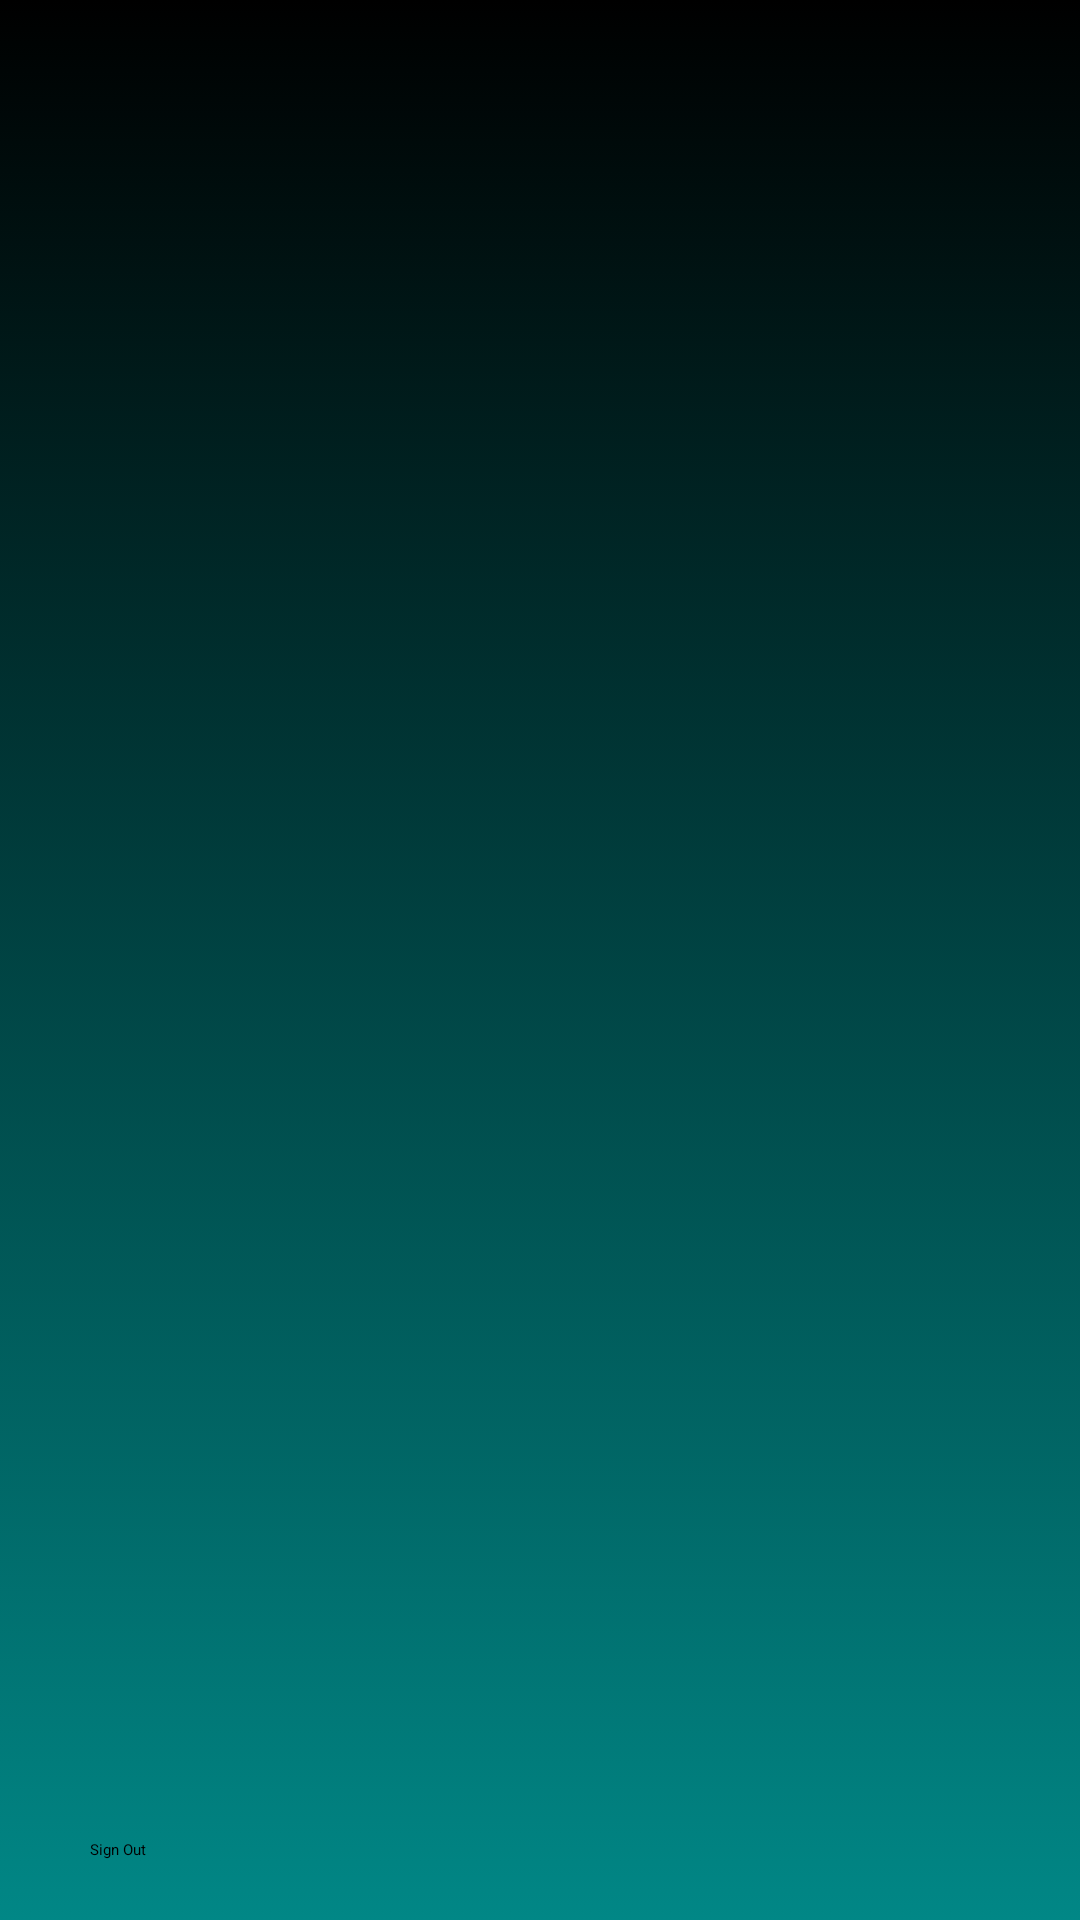

Layout XML and referenced resources for this Android screen:
<!-- AndroidManifest.xml: application theme Theme.MyApplication -->
<!-- res/layout/activity_main_menu.xml -->
<?xml version="1.0" encoding="utf-8"?>
<RelativeLayout xmlns:android="http://schemas.android.com/apk/res/android"
    xmlns:app="http://schemas.android.com/apk/res-auto"
    xmlns:tools="http://schemas.android.com/tools"
    android:layout_width="match_parent"
    android:layout_height="match_parent"
    tools:context=".activity.MainMenu"
    android:background="@drawable/gradient">

    <androidx.recyclerview.widget.RecyclerView
        android:id="@+id/mhsRV"
        android:layout_width="match_parent"
        android:layout_height="wrap_content"
        tools:listitem="@layout/mhs_list"/>

    <Button
        android:id="@+id/btnSO"
        android:layout_width="match_parent"
        android:layout_height="wrap_content"
        android:layout_marginHorizontal="30dp"
        android:layout_marginBottom="20dp"
        android:backgroundTint="@color/teal_200"
        android:text="Sign Out"
        android:layout_alignParentBottom="true"/>
</RelativeLayout>
<!-- res/layout/mhs_list.xml (included above) -->
<?xml version="1.0" encoding="utf-8"?>
<LinearLayout xmlns:android="http://schemas.android.com/apk/res/android"
    android:layout_width="match_parent"
    android:layout_height="wrap_content"
    xmlns:app="http://schemas.android.com/apk/res-auto"
    android:layout_margin="10dp"
    android:orientation="vertical">
    <androidx.cardview.widget.CardView
        android:layout_width="match_parent"
        android:layout_height="wrap_content"
        app:cardCornerRadius="20dp"
        android:layout_margin="10dp"
        android:backgroundTint="@color/teal_700">
        <LinearLayout
            android:layout_width="match_parent"
            android:layout_height="wrap_content"
            android:orientation="vertical"
            android:layout_margin="10dp">
            <TextView
                android:id="@+id/tvNim"
                android:layout_width="wrap_content"
                android:layout_height="wrap_content"
                android:text="NIM"
                android:textStyle="bold"
                android:textColor="@color/white"
                android:textSize="20dp"
                android:layout_marginHorizontal="10dp"/>

            <TextView
                android:id="@+id/tvFn"
                android:layout_width="wrap_content"
                android:layout_height="wrap_content"
                android:text="Nama"
                android:textColor="@color/white"
                android:textSize="20dp"
                android:layout_marginHorizontal="10dp"/>

            <TextView
                android:id="@+id/tvProdi"
                android:layout_width="wrap_content"
                android:layout_height="wrap_content"
                android:text="Prodi"
                android:textColor="@color/white"
                android:textSize="20dp"
                android:layout_marginHorizontal="10dp"/>

            <TextView
                android:id="@+id/tvEmail"
                android:layout_width="wrap_content"
                android:layout_height="wrap_content"
                android:text="Email"
                android:textSize="20dp"
                android:textColor="@color/white"
                android:textStyle="italic"
                android:layout_marginHorizontal="10dp"/>


        </LinearLayout>

    </androidx.cardview.widget.CardView>


</LinearLayout>
<!-- resources referenced by this layout -->
<resources>
  <!-- drawable gradient (drawable) -->
  <?xml version="1.0" encoding="utf-8"?>
  <selector xmlns:android="http://schemas.android.com/apk/res/android">
      <item>
          <shape>
              <gradient android:startColor="@color/teal_700"
                  android:endColor="@color/black"
                  android:angle="90"/>
          </shape>
      </item>
  </selector>
  <style name="Theme.MyApplication" parent="Theme.MaterialComponents.DayNight.NoActionBar">
          
          <item name="colorPrimary">@color/teal_200</item>
          <item name="colorPrimaryVariant">@color/teal_700</item>
          <item name="colorOnPrimary">@color/black</item>
          
          <item name="colorSecondary">@color/teal_200</item>
          <item name="colorSecondaryVariant">@color/teal_200</item>
          <item name="colorOnSecondary">@color/black</item>
          
          <item name="android:statusBarColor" tools:targetApi="l">?attr/colorPrimaryVariant</item>
          
      </style>
  <!-- not gathered from this repository: default colours our renderer supplied (Android Studio template values) -->
  <color name="teal_200">#FF03DAC5</color>
  <color name="teal_700">#FF018786</color>
  <color name="black">#FF000000</color>
  <color name="white">#FFFFFFFF</color>
</resources>
